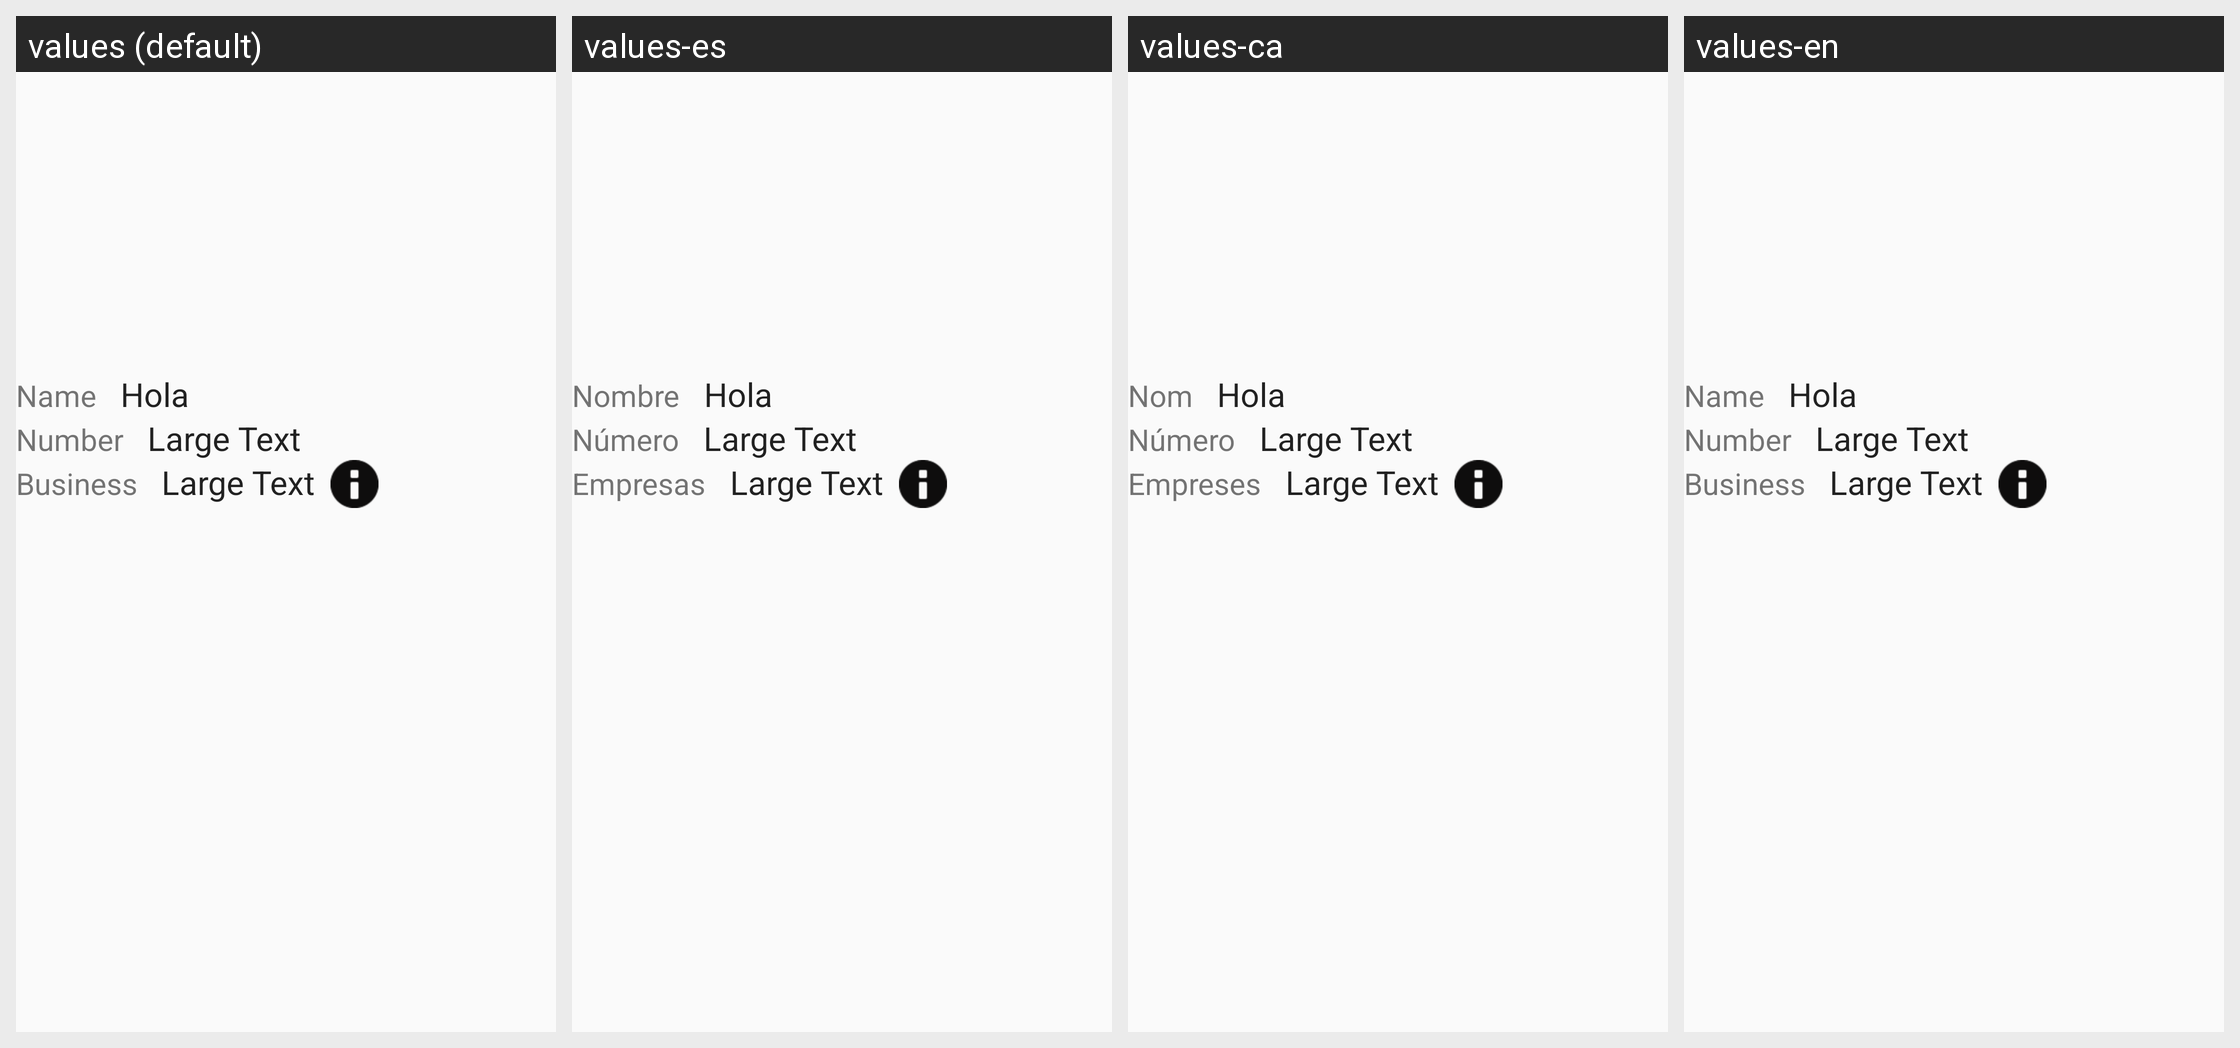

Here is an Android app screen in its default locale and in the app's own translations. Write out the translated-string differences for the strings that appear on this screen.
Android screen res/layout/fragment_stand_detail.xml rendered under 4 locales, left to right: values (default), values-es, values-ca, values-en. Device: Nexus 5 (rendered at 1080×1920; each locale shown at half size, 540×960, under a caption strip naming it); theme AppTheme.
Strings drawn on this screen, with the default value and each locale's value (text and hints the layout hard-codes, and strings that could not be matched under every locale, appear in the picture but are not listed):

title_name
  values: Name
  values-es: Nombre
  values-ca: Nom
  values-en: Name

title_number
  values: Number
  values-es: Número
  values-ca: Número
  values-en: Number

title_business
  values: Business
  values-es: Empresas
  values-ca: Empreses
  values-en: Business
